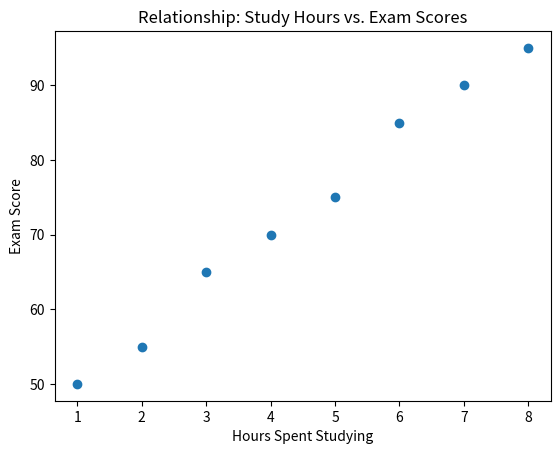

Write the Python code that produced this figure.
import matplotlib.pyplot as plt 
study_hours=[1,2,3,4,5,6,7,8]
scores=[50,55,65,70,75,85,90,95]

plt.scatter(study_hours,scores)

plt.title("Relationship: Study Hours vs. Exam Scores")
plt.xlabel("Hours Spent Studying")
plt.ylabel("Exam Score")

plt.show()